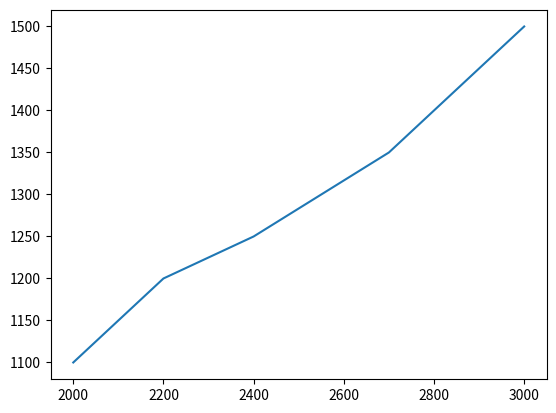

Python code for this plot:
import matplotlib.pyplot as plt
import pandas as pd

data ={
    'CricketBat':["SG","BDM","SS","GM","kookaburra","Spartan"],
    'MRP':[2000,2200,2400,2700,2800,3000],
    'WeightInGM':[1100,1200,1250,1350,1400,1500]
}

dataframe = pd.DataFrame(data)

plt.plot(dataframe['MRP'],dataframe['WeightInGM'])
plt.show()
